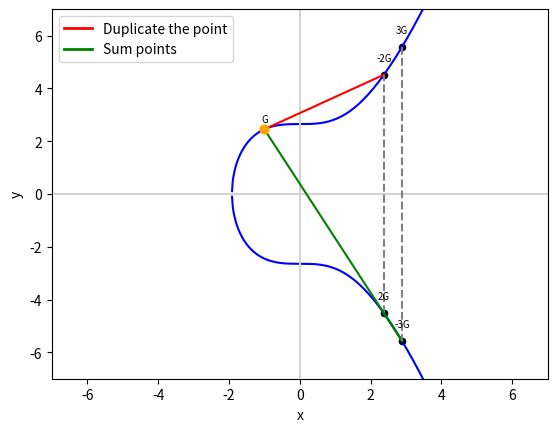

Source code (Python):
import numpy as np
import sympy as sp
import matplotlib.pyplot as plt
from matplotlib.lines import Line2D

# DUPLICATE (TANGENT)

def dup(tangent_coordinates, function):

    # Take the positive or negative part of the function based on the y-value of the coordinates to duplicate
    if tangent_coordinates[1] > 0:
        selected_function = function
    elif tangent_coordinates[1] < 0:
        selected_function = -(function)

    # Calculate the derivative of the function with respect to x
    expr_slope_tangent = sp.diff(selected_function, x)

    # Slope value
    slope_value = expr_slope_tangent.subs(x, tangent_coordinates[0])

    # Possible x-coordinates of the Intersection Point of the Tangent with the Curve
    pcx_tangent = sp.solve((((slope_value * (x - tangent_coordinates[0])) + tangent_coordinates[1])**2 - (function**2)), x)

    # Convert values to real, removing the imaginary part
    pc_real_tangent = [sp.re(a) for a in pcx_tangent]

    # Remove values of x similar to the coordinates to be duplicated
    point_c_x = [x_val for x_val in pc_real_tangent if abs(x_val - tangent_coordinates[0]) > 1e-4][0]

    # Calculate its y-coordinate with the remaining x value
    point_c_y = ((slope_value * (point_c_x - tangent_coordinates[0])) + tangent_coordinates[1])

    # Take the reflected value, which is the true result of duplication (e.g., 2G) and not its negative version (e.g., -2G)
    reflected_tangent_point = (point_c_x, -point_c_y)

    return reflected_tangent_point

# SUM POINTS

def sum_pt(lower_x, upper_x, function):

    # Define values
    values = [lower_x, upper_x]

    # Slope value
    slope_value_sum = ((values[1][1] - values[0][1]) / (values[1][0] - values[0][0]))

    # Possible x-coordinates of the Crossing Point of the Line that adds two pairs of Coordinates on the Curve
    pcx_sum = sp.solve((((slope_value_sum * (x - values[0][0])) + values[0][1])**2 - (function**2)), x)

    # Convert values to real, removing the imaginary part
    pc_real_sum = [sp.re(a) for a in pcx_sum]

    # Remove values of x similar to the two pairs of coordinates to be summed
    point_c_sum_x = [x_val for x_val in pc_real_sum if all(abs(x_val - val[0]) > 1e-4 for val in values)][0]

    # Calculate its y-coordinate with the remaining x value
    point_c_sum_y = ((slope_value_sum * (point_c_sum_x - values[0][0])) + values[0][1])

    # Take the reflected value, which is the true result of summing (e.g., 3G) and not its negative version (e.g., -3G)
    reflected_sum_point = (point_c_sum_x, -point_c_sum_y)

    return reflected_sum_point

# STEPS
# This function allows us to determine how many times the Generator Point has to be duplicated and/or summed to find the desired multiple.
# The multiple of G is divided by two, and depending on the remainder, if it is 0, it will be duplicated, and if it is 1, it will be duplicated and then the original G point will be summed.

def steps(num):
    actions_list = []
    if num == 1:
        print('You already have the point')
    else:
        while num > 1:
            if num % 2 == 0:
                actions_list.append(0)
                num = num / 2
            elif num % 2 == 1:
                actions_list.append(1)
                actions_list.append(0)
                num = (num - 1) / 2
            # 0 Implies Duplicate
            # 1 Implies Add the Original G Point
        # Reverse the list.
        actions_list = actions_list[::-1]

    return actions_list

# LIST TO BE PRINTED BY GRAPH
# This function creates the list of orders that will be passed to the print function
# This list takes the previous list of actions composed of 0s and 1s, and depending on that value, it will call the dup() or sum_pt() function to perform
# the necessary calculations. Once it obtains the result, it stores it in a list (list_points).

def create_point_list(actions_list, coordinates_G):
    list_points = []
    starting_coordinates = coordinates_G

    for i in range(0, len(actions_list)):

        if actions_list[i] == 0:
            reflected_point = dup(starting_coordinates, expr_func)
            list_points.append(([starting_coordinates], [reflected_point]))
            starting_coordinates = reflected_point

        else:
            if starting_coordinates[0] < coordinates_G[0]:
                reflected_point = sum_pt(starting_coordinates, coordinates_G, expr_func)
                list_points.append(([starting_coordinates], [reflected_point]))
                starting_coordinates = reflected_point
            elif starting_coordinates[0] > coordinates_G[0]:
                reflected_point = sum_pt(coordinates_G, starting_coordinates, expr_func)
                list_points.append(([starting_coordinates], [reflected_point]))
                starting_coordinates = reflected_point

    return list_points


def plot_graph(list_points, steps_to_print):

    

    # Here we can adjust the range of values that x takes from the elliptic curve. You can adjust it to draw the curve in a larger domain.
    # np.linspace(smaller_x_range, larger_x_range, number of points taken to draw the curve)
    values_x = np.linspace(-10, 10, 1000)

    # Calculate the curve for both sides
    y_positive = np.sqrt(values_x**3 + 7)
    y_negative = -np.sqrt(values_x**3 + 7)

    fig, ax = plt.subplots()
    # Draw the curve for both sides
    ax.plot(values_x, y_positive, color="blue", label="Elliptic Curve secp256k1")
    ax.plot(values_x, y_negative, color="blue")

    # Add data to the legend
    red_line = Line2D([0], [0], color='red', linewidth=2, label='Duplicate the point')
    green_line = Line2D([0], [0], color='green', linewidth=2, label='Sum points')
    ax.legend(handles=[red_line, green_line])
    ax.set_xlabel("x")
    ax.set_ylabel("y")

    # Add the 'x' and 'y' axis
    ax.axhline(0, color='lightgrey', linestyle='-')
    ax.axvline(0, color='lightgrey', linestyle='-')

    # Adjust the font and label placements
    font = 7
    xy = (0, 10)

    for i in range(0, len(steps_to_print)):
        # Print the lines of duplications and the respective points on the screen
        if steps_to_print[i] == 0:
            ax.plot([list_points[i][0][0][0], list_points[i][1][0][0]], [list_points[i][0][0][1], -list_points[i][1][0][1]], 'r-', color='red')
            ax.plot([list_points[i][1][0][0], list_points[i][1][0][0]], [list_points[i][1][0][1], -list_points[i][1][0][1]], 'r--', color='grey')
            ax.scatter([list_points[i][0][0][0], list_points[i][1][0][0], list_points[i][1][0][0]], [list_points[i][0][0][1], list_points[i][1][0][1], -list_points[i][1][0][1]], color='black', s=20)
            ax.scatter([list_points[0][0][0][0]], [list_points[0][0][0][1]], color='orange', s=40, zorder=10)

        # Print the lines of sums and the respective points on the screen
        if steps_to_print[i] == 1:
            ax.plot([list_points[i][0][0][0], list_points[i][1][0][0]], [list_points[i][0][0][1], -list_points[i][1][0][1]], 'r-', color='green')
            ax.plot([list_points[0][0][0][0], list_points[i][1][0][0]], [list_points[0][0][0][1], -list_points[i][1][0][1]], 'r-', color='green')

            ax.plot([list_points[i][1][0][0], list_points[i][1][0][0]], [list_points[i][1][0][1], -list_points[i][1][0][1]], 'r--', color='grey')
            ax.scatter([list_points[i][1][0][0], list_points[i][1][0][0]], [list_points[i][1][0][1], -list_points[i][1][0][1]], color='black', s=20)

    G_counter = 1
    for i in range(0, len(steps_to_print)):

        # Print on screen the Labels of the Generator Point and its multiples
        if steps_to_print[i] == 0 and i == 0:

            ax.annotate('G', (list_points[i][0][0][0], list_points[i][0][0][1]), textcoords="offset points", xytext=(0, 5), ha='center', fontsize=font)

            G_counter += 1

            ax.annotate(f'{G_counter}G', (list_points[i][1][0][0],list_points[i][1][0][1]), textcoords="offset points", xytext=xy, ha='center', fontsize=font)
  
            ax.annotate(f'-{G_counter}G', (list_points[i][1][0][0],-list_points[i][1][0][1]), textcoords="offset points", xytext=xy, ha='center', fontsize=font)
        
        if steps_to_print[i] == 0 and i != 0:  

            G_counter = G_counter * 2

            ax.annotate(f'{G_counter}G', (list_points[i][1][0][0],list_points[i][1][0][1]), textcoords="offset points", xytext=xy, ha='center', fontsize=font)
      
            ax.annotate(f'-{G_counter}G', (list_points[i][1][0][0],-list_points[i][1][0][1]), textcoords="offset points", xytext=xy, ha='center', fontsize=font)
      
        if steps_to_print[i] == 1:

            G_counter += 1
            ax.annotate(f'{G_counter}G', (list_points[i][1][0][0],list_points[i][1][0][1]), textcoords="offset points", xytext=xy, ha='center', fontsize=font)
      
            ax.annotate(f'-{G_counter}G', (list_points[i][1][0][0],-list_points[i][1][0][1]), textcoords="offset points", xytext=xy, ha='center', fontsize=font)
      

    # Set aspect ratio
    # You can remove these lines to let matplotlib adjust the aspect ratio
    plt.ylim(-7, 7)
    plt.xlim(-7, 7)

    plt.show()

if __name__ == '__main__':

    # Define the symbol
    x = sp.symbols('x')

    # Define the symbolic function with sp.sqrt
    expr_func = (x**3 + 7)**(1/2)

  

    generator_point = (-1, sp.sqrt(6))

    # generator_multiple = int(input('What is the multiple of the Generator Point?'))
    generator_multiple = 3
    

    graph_input1 = create_point_list(steps(generator_multiple), generator_point)
    graph_input2 = steps(generator_multiple)

    plot_graph(graph_input1, graph_input2)
